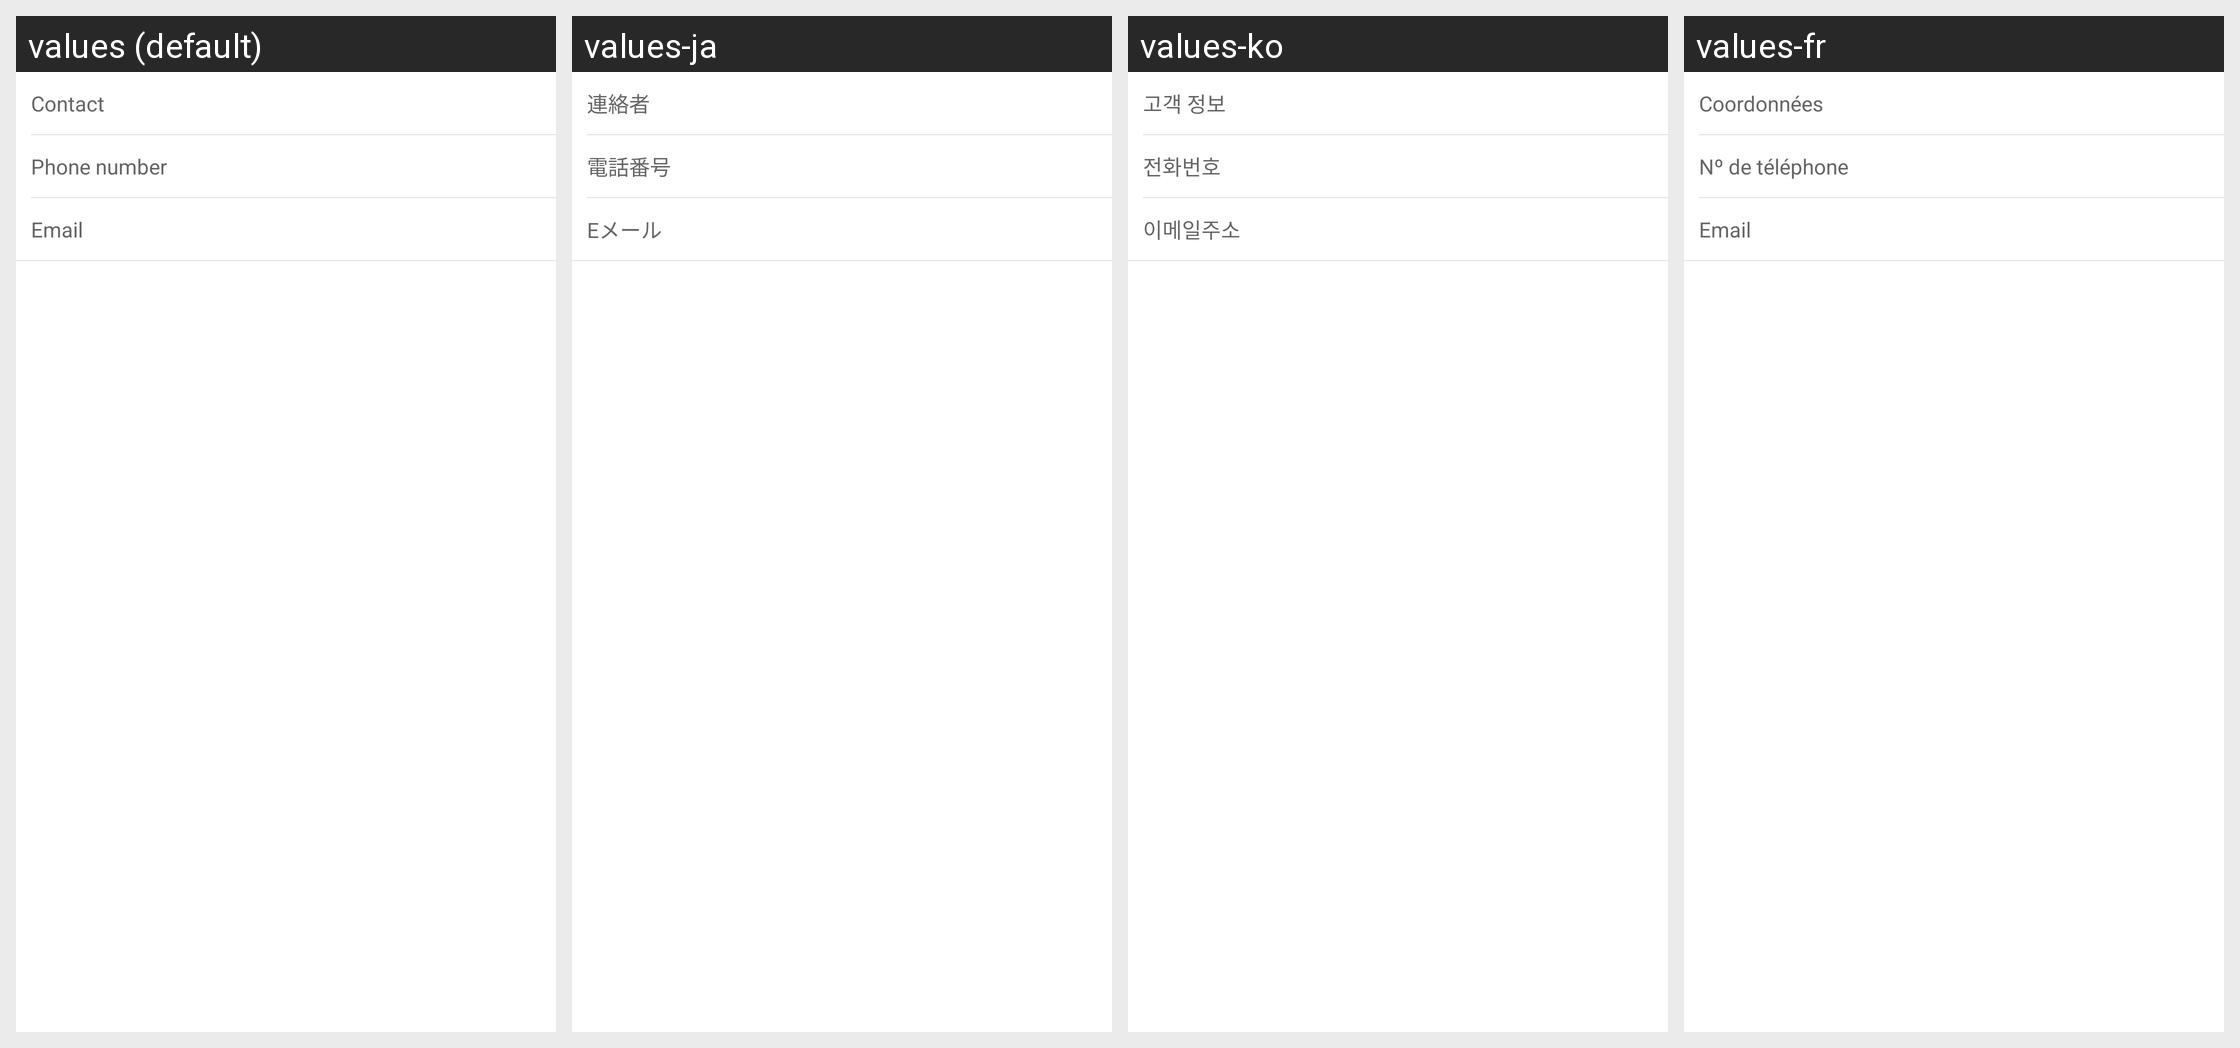

Strings drawn on this Android screen and how each of the app's shown locales translates them:
Android screen res/layout/view_common_hotel_contact.xml rendered under 4 locales, left to right: values (default), values-ja, values-ko, values-fr. Device: Nexus 5 (rendered at 1080×1920; each locale shown at half size, 540×960, under a caption strip naming it); theme Theme.MaterialComponents.DayNight.NoActionBar.
Other locales in the repository, not shown: values-af, values-am, values-ar, values-bg, values-bn-rBD, values-ca, values-cs, values-da, values-de, values-el, values-en-rIN, values-es, values-es-rUS, values-et-rEE, values-eu-rES, values-fi, values-fr-rCA, values-gl-rES, values-hi, values-hr, values-hu, values-hy-rAM, values-in, values-is-rIS, values-it, values-iw, values-ka-rGE, values-kk-rKZ, values-km-rKH, values-kn-rIN, values-ky-rKG, values-lo-rLA, values-lt, values-lv, values-mk-rMK, values-ml-rIN, values-mn-rMN, values-mr-rIN, values-ms-rMY, values-my-rMM, values-nb, values-ne-rNP, values-nl, values-pl, values-pt-rBR, values-pt-rPT, values-ro, values-ru, values-si-rLK, values-sk, values-sl, values-sr, values-sv, values-sw, values-ta-rIN, values-te-rIN, values-th, values-tl, values-tr, values-uk, values-ur-rPK, values-uz-rUZ, values-vi, values-zh, values-zh-rCN, values-zh-rHK, values-zh-rTW, values-zu.
Strings drawn on this screen, with the default value and each locale's value (text and hints the layout hard-codes, and strings that could not be matched under every locale, appear in the picture but are not listed):

contact
  values: Contact
  values-ja: 連絡者
  values-ko: 고객 정보
  values-fr: Coordonnées

phone_number_hint
  values: Phone number
  values-ja: 電話番号
  values-ko: 전화번호
  values-fr: Nº de téléphone

email
  values: Email
  values-ja: Eメール
  values-ko: 이메일주소
  values-fr: Email
